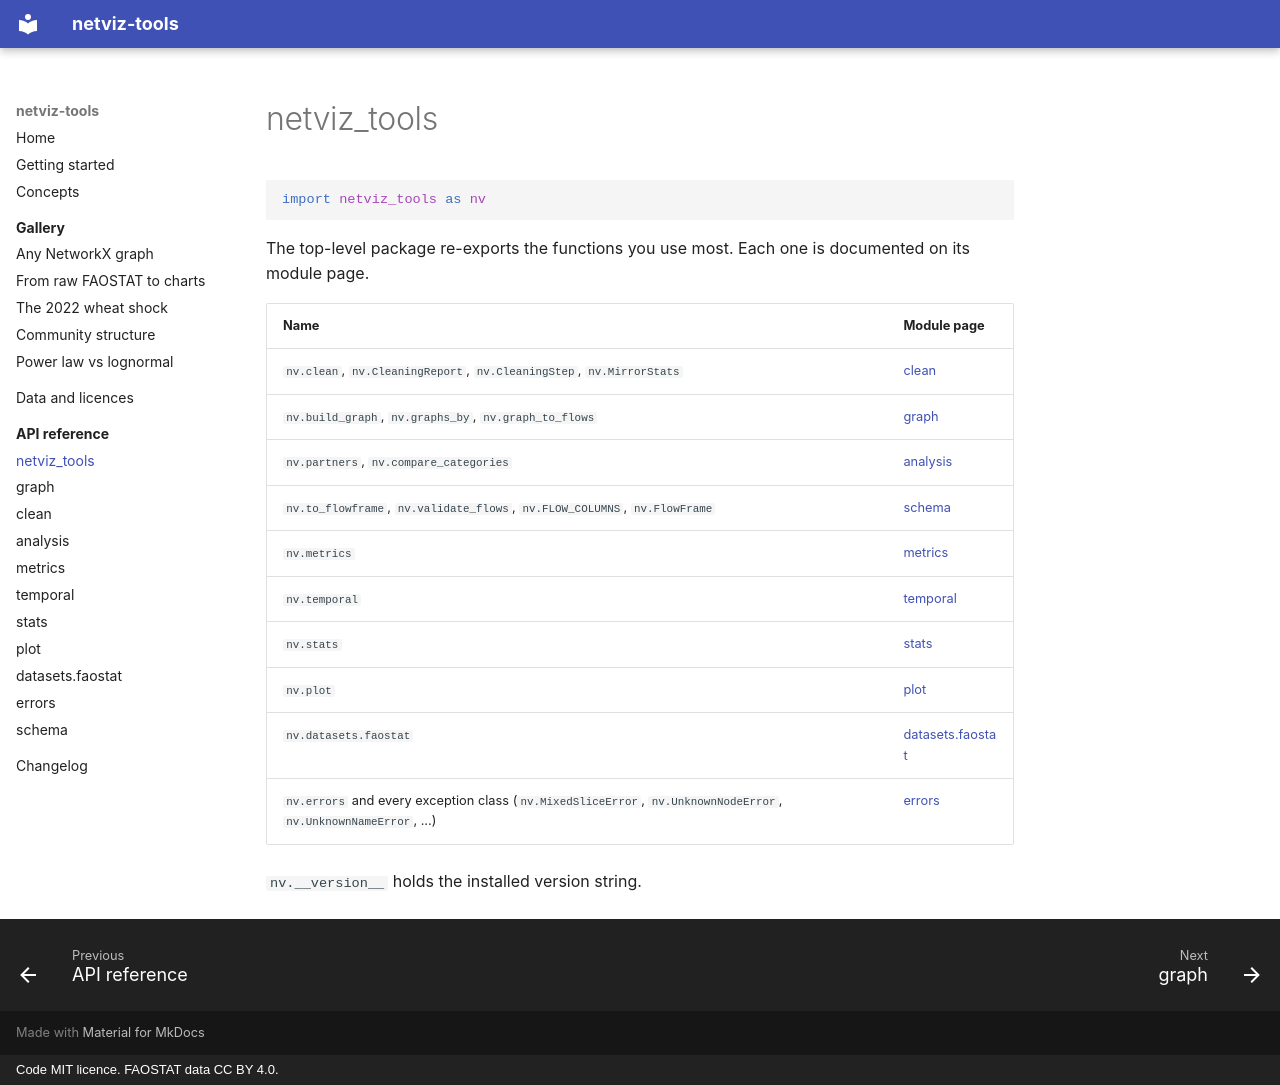

repository: tysonjohnsondev/netviz_tools · page: api/package/index.html · generator: mkdocs · copyright: Code MIT licence. FAOSTAT data CC BY 4.0.

# netviz_tools

```python
import netviz_tools as nv
```

The top-level package re-exports the functions you use most. Each one is documented on its module page.

| Name | Module page |
| --- | --- |
| `nv.clean`, `nv.CleaningReport`, `nv.CleaningStep`, `nv.MirrorStats` | [clean](clean.md) |
| `nv.build_graph`, `nv.graphs_by`, `nv.graph_to_flows` | [graph](graph.md) |
| `nv.partners`, `nv.compare_categories` | [analysis](analysis.md) |
| `nv.to_flowframe`, `nv.validate_flows`, `nv.FLOW_COLUMNS`, `nv.FlowFrame` | [schema](schema.md) |
| `nv.metrics` | [metrics](metrics.md) |
| `nv.temporal` | [temporal](temporal.md) |
| `nv.stats` | [stats](stats.md) |
| `nv.plot` | [plot](plot.md) |
| `nv.datasets.faostat` | [datasets.faostat](faostat.md) |
| `nv.errors` and every exception class (`nv.MixedSliceError`, `nv.UnknownNodeError`, `nv.UnknownNameError`, ...) | [errors](errors.md) |

`nv.__version__` holds the installed version string.
